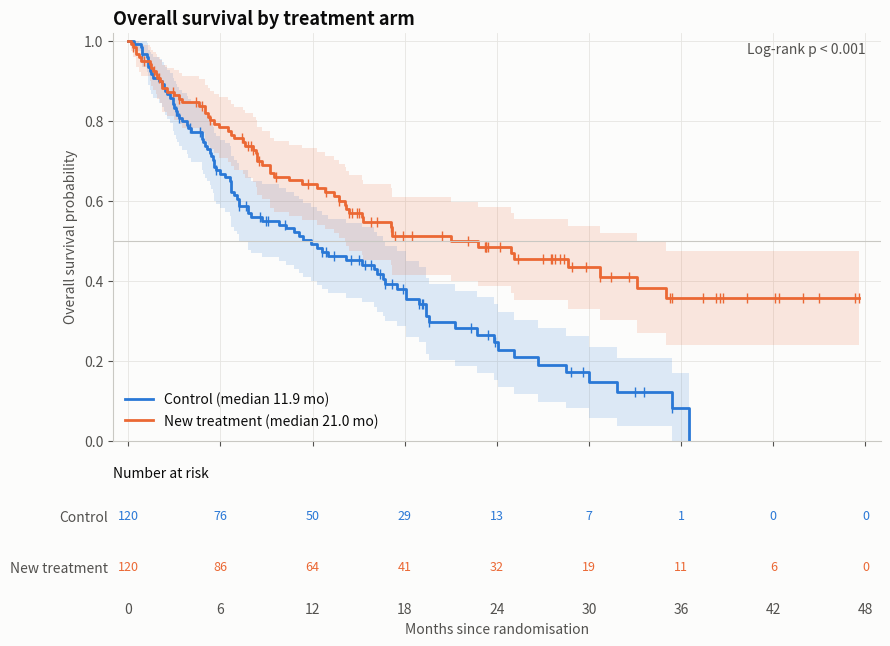

Write the Python code that produced this figure. (Note: this script raises an exception after producing the figure.)
"""
Kaplan–Meier Survival Curve  -  family: Scientific

DESIGN PURPOSE
A step function estimating the probability of remaining event-free over time
while correctly handling censored subjects, meaning those whose follow-up
ended before an event. It is the standard figure for time-to-event outcomes in
clinical trials and cohort studies.

WHEN TO USE
  - Compare overall survival, progression-free survival or time-to-relapse
    between treatment arms or risk groups
  - Show any time-to-event outcome with censoring (churn, machine failure,
    time to readmission)
  - Report median survival and survival at landmark times (1-year, 5-year)

AVOID WHEN
  - Survival curves cross substantially (the log-rank test is weak; report
    RMST or landmark analyses as well)
  - There are competing risks (use cumulative incidence functions)
  - There are many groups (more than 3–4 curves become unreadable; facet
    instead)

ALTERNATIVES
  - Cumulative incidence plot
  - Swimmer plot (patient-level detail)
  - Forest plot of hazard ratios

EXAMPLE
A simulated two-arm oncology trial (120 patients per arm): median overall
survival is about 12 months on control and 18 months on the new treatment,
with administrative censoring at up to 48 months.

Run:  python kaplan_meier.py
"""
import sys
from pathlib import Path

import numpy as np
import pandas as pd
import matplotlib.pyplot as plt

# Library style: categorical colors in fixed order, recessive axes, hairline grid.
PALETTE = ["#2a78d6", "#eb6834", "#1baf7a", "#eda100",
           "#e87ba4", "#008300", "#6250d6", "#e34948"]
SEQ_CMAP = "Blues"      # sequential: one hue, light -> dark
DIV_CMAP = "RdBu_r"     # diverging: two opposite hues, neutral midpoint
GRAY = "#b8b7b1"        # de-emphasised marks
plt.rcParams.update({
    "figure.figsize": (8, 4.8), "figure.dpi": 110, "figure.facecolor": "#fcfcfb",
    "axes.facecolor": "#fcfcfb", "axes.edgecolor": "#c9c8c3", "axes.linewidth": 0.8,
    "axes.spines.top": False, "axes.spines.right": False,
    "axes.grid": True, "grid.color": "#e6e5e1", "grid.linewidth": 0.6, "axes.axisbelow": True,
    "axes.prop_cycle": plt.cycler(color=PALETTE),
    "axes.titlesize": 13, "axes.titleweight": "bold", "axes.titlelocation": "left",
    "axes.labelcolor": "#52514e", "xtick.color": "#52514e", "ytick.color": "#52514e",
    "text.color": "#0b0b0b", "font.size": 10, "lines.linewidth": 2,
    "legend.frameon": False,
})

from scipy.stats import chi2

# --- Example data ------------------------------------------------------------
rng = np.random.default_rng(42)
def simulate(n, median):
    event_time = rng.exponential(median / np.log(2), n)
    censor_time = np.minimum(rng.uniform(12, 48, n), rng.exponential(80, n))
    t = np.minimum(event_time, censor_time).round(1)
    return t, (event_time <= censor_time).astype(int)
arms = {"Control": simulate(120, 12), "New treatment": simulate(120, 18)}
df = pd.concat([pd.DataFrame({"arm": a, "months": t, "event": e}) for a, (t, e) in arms.items()])

def kaplan_meier(t, e):
    """Kaplan-Meier estimate with Greenwood 95% CI. Returns step times and S(t)."""
    times = np.unique(t[e == 1])
    n = np.array([(t >= u).sum() for u in times])
    d = np.array([((t == u) & (e == 1)).sum() for u in times])
    s = np.cumprod(1 - d / n)
    denom = n * (n - d)
    gw = np.cumsum(np.divide(d, denom, out=np.zeros(len(d)), where=denom > 0))
    se = s * np.sqrt(gw)
    lo, hi = np.clip(s - 1.96 * se, 0, 1), np.clip(s + 1.96 * se, 0, 1)
    end = max(t.max(), times.max())  # carry the last estimate out to the last follow-up
    return (np.r_[0, times, end], np.r_[1, s, s[-1]], np.r_[1, lo, lo[-1]], np.r_[1, hi, hi[-1]])

def logrank_p(t1, e1, t2, e2):
    O = E = V = 0.0
    for u in np.unique(np.r_[t1[e1 == 1], t2[e2 == 1]]):
        n1, n2 = (t1 >= u).sum(), (t2 >= u).sum()
        d1, d = ((t1 == u) & (e1 == 1)).sum(), ((t1 == u) & (e1 == 1)).sum() + ((t2 == u) & (e2 == 1)).sum()
        n = n1 + n2
        O += d1; E += d * n1 / n
        if n > 1:
            V += d * (n1 / n) * (n2 / n) * (n - d) / (n - 1)
    return chi2.sf((O - E) ** 2 / V, 1)

p_value = logrank_p(*arms["Control"], *arms["New treatment"])
df.groupby("arm").agg(patients=("event", "size"), events=("event", "sum"))

# --- Plot --------------------------------------------------------------------
fig, (ax, axr) = plt.subplots(2, 1, figsize=(9, 6.6), height_ratios=[4, 1.1], sharex=True)
ticks = np.arange(0, 49, 6)
for i, (arm, (t, e)) in enumerate(arms.items()):
    x, s, lo, hi = kaplan_meier(t, e)
    med = x[np.argmax(s <= 0.5)] if (s <= 0.5).any() else np.nan
    ax.step(x, s, where="post", color=PALETTE[i], label=f"{arm} (median {med:.1f} mo)")
    ax.fill_between(x, lo, hi, step="post", color=PALETTE[i], alpha=0.15, linewidth=0)
    ct = t[e == 0]
    ax.plot(ct, s[np.searchsorted(x, ct, side="right") - 1], "|", color=PALETTE[i], markersize=7)
    for tk in ticks:
        axr.text(tk, 1 - i, str((t >= tk).sum()), ha="center", va="center", color=PALETTE[i], fontsize=9)
ax.axhline(0.5, color="#c9c8c3", linewidth=0.8)
ax.set_ylim(0, 1.02); ax.set_ylabel("Overall survival probability")
ax.set_title("Overall survival by treatment arm")
ax.text(0.98, 0.95, "Log-rank p < 0.001" if p_value < 0.001 else f"Log-rank p = {p_value:.3f}", transform=ax.transAxes, ha="right", color="#52514e")
ax.legend(loc="lower left")
axr.set_ylim(-0.6, 1.6); axr.set_yticks([1, 0], list(arms)); axr.grid(False)
axr.set_xticks(ticks); axr.set_xlim(-1, 49); axr.set_xlabel("Months since randomisation")
axr.set_title("Number at risk", fontsize=10, fontweight="normal")
for side in ("left", "bottom"):
    axr.spines[side].set_visible(False)
axr.tick_params(length=0)
fig.tight_layout()

# --- Save / show -------------------------------------------------------------
out = Path(__file__).with_name(Path(__file__).stem + ".png")
fig.savefig(out, dpi=150, bbox_inches="tight")
print(f"saved {out}")
if "--no-show" not in sys.argv:
    plt.show()
